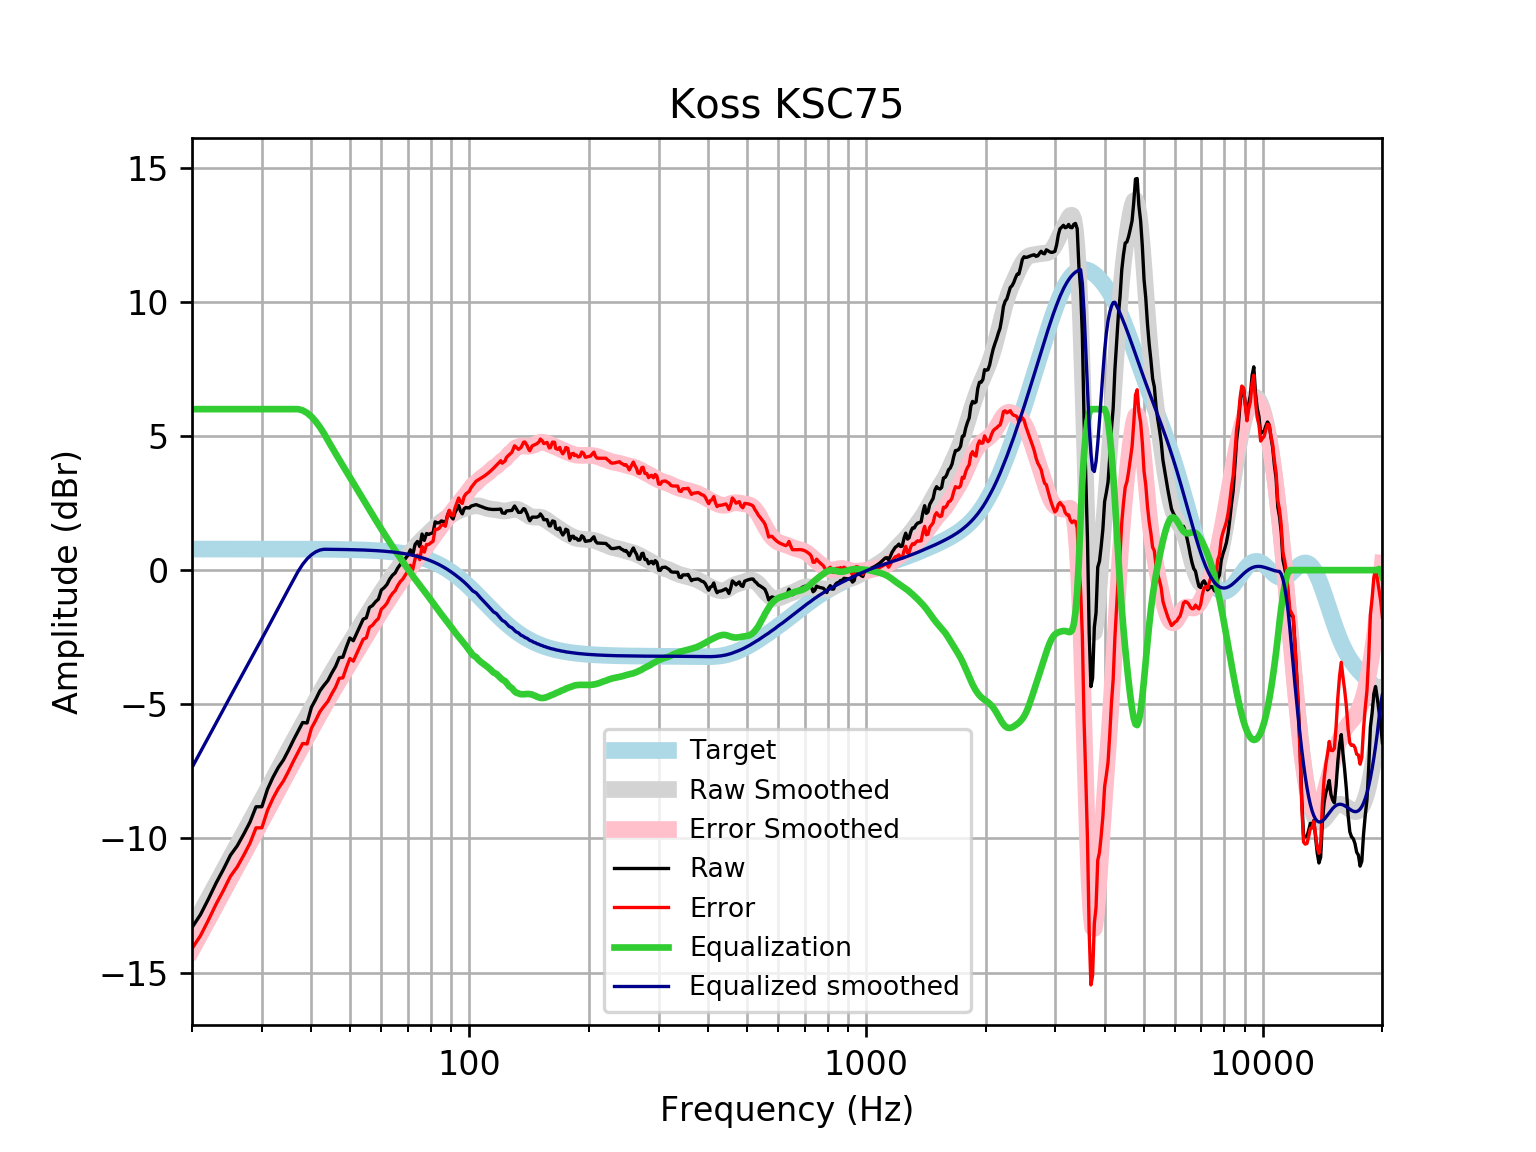

Values plotted in this chart, from the file beside it:
frequency, raw, error, smoothed, error_smoothed, equalization, equalized_raw, equalized_smoothed, target
20, -13.32, -14.1, -13.36, -14.14, 6, -7.319, -7.357, 0.7859
21, -12.84, -13.63, -12.78, -13.57, 6, -6.843, -6.781, 0.7859
22, -12.26, -13.04, -12.23, -13.01, 6, -6.256, -6.227, 0.7858
23, -11.66, -12.45, -11.7, -12.48, 6.0, -5.663, -5.696, 0.7858
24, -11.15, -11.94, -11.19, -11.97, 6, -5.152, -5.188, 0.7858
25, -10.62, -11.41, -10.7, -11.49, 6.0, -4.623, -4.705, 0.7857
26, -10.28, -11.06, -10.24, -11.03, 6, -4.276, -4.244, 0.7857
27, -9.841, -10.63, -9.802, -10.59, 6.0, -3.841, -3.802, 0.7856
28, -9.391, -10.18, -9.376, -10.16, 6, -3.391, -3.376, 0.7855
29, -8.819, -9.604, -8.963, -9.749, 6, -2.819, -2.963, 0.7854
30, -8.818, -9.603, -8.561, -9.346, 6, -2.818, -2.561, 0.7852
31, -8.165, -8.95, -8.168, -8.953, 6, -2.165, -2.168, 0.785
32, -7.718, -8.503, -7.785, -8.57, 6, -1.718, -1.785, 0.7848
33, -7.354, -8.138, -7.413, -8.197, 6.0, -1.354, -1.413, 0.7846
34, -7.073, -7.857, -7.053, -7.838, 6, -1.073, -1.053, 0.7843
35, -6.718, -7.502, -6.707, -7.491, 6, -0.7183, -0.707, 0.7839
36, -6.346, -7.129, -6.374, -7.157, 6, -0.3457, -0.3736, 0.7835
37, -6.006, -6.789, -6.052, -6.835, 6.0, -0.005986, -0.05219, 0.783
38, -5.679, -6.462, -5.741, -6.524, 5.955, 0.2755, 0.2132, 0.7824
39, -5.696, -6.478, -5.44, -6.222, 5.86, 0.1638, 0.4199, 0.7818
40, -5.11, -5.891, -5.147, -5.928, 5.72, 0.6102, 0.5728, 0.781
41, -4.818, -5.598, -4.862, -5.643, 5.543, 0.7249, 0.6803, 0.7801
42, -4.501, -5.28, -4.586, -5.365, 5.334, 0.8336, 0.7481, 0.7791
43, -4.296, -5.074, -4.319, -5.097, 5.097, 0.8006, 0.778, 0.7779
44, -4.115, -4.892, -4.061, -4.838, 4.838, 0.7229, 0.7766, 0.7766
45, -3.836, -4.612, -3.813, -4.589, 4.589, 0.7522, 0.7752, 0.7751
46, -3.594, -4.367, -3.575, -4.349, 4.349, 0.7546, 0.7735, 0.7734
47, -3.259, -4.031, -3.346, -4.117, 4.117, 0.8579, 0.7715, 0.7715
48, -3.243, -4.013, -3.124, -3.893, 3.893, 0.6496, 0.7694, 0.7694
49, -2.862, -3.629, -2.908, -3.675, 3.675, 0.8132, 0.767, 0.767
50, -2.528, -3.292, -2.697, -3.461, 3.461, 0.9336, 0.7643, 0.7642
51, -2.63, -3.392, -2.491, -3.252, 3.252, 0.6215, 0.7612, 0.7612
52, -2.356, -3.114, -2.287, -3.045, 3.045, 0.689, 0.7579, 0.7578
53, -2.09, -2.844, -2.087, -2.842, 2.842, 0.7513, 0.7541, 0.7541
54, -1.829, -2.579, -1.891, -2.641, 2.641, 0.812, 0.7499, 0.7499
55, -1.777, -2.522, -1.699, -2.444, 2.444, 0.6677, 0.7453, 0.7453
56, -1.393, -2.133, -1.512, -2.252, 2.252, 0.8593, 0.7402, 0.7401
57, -1.319, -2.053, -1.33, -2.064, 2.064, 0.7455, 0.7345, 0.7345
58, -1.181, -1.909, -1.154, -1.882, 1.882, 0.7008, 0.7283, 0.7283
59, -1.082, -1.803, -0.9831, -1.705, 1.705, 0.6228, 0.7215, 0.7215
60, -0.7422, -1.456, -0.818, -1.532, 1.532, 0.7898, 0.714, 0.714
61, -0.6535, -1.359, -0.6581, -1.364, 1.364, 0.7105, 0.7058, 0.7058
62, -0.534, -1.231, -0.5034, -1.2, 1.2, 0.6662, 0.6969, 0.6969
63, -0.3319, -1.019, -0.3537, -1.041, 1.041, 0.7089, 0.6871, 0.6871
64, -0.1927, -0.8693, -0.2093, -0.8858, 0.8858, 0.6931, 0.6765, 0.6765
65, -0.1039, -0.7689, -0.07004, -0.7351, 0.7351, 0.6312, 0.665, 0.665
66, 0.07927, -0.5733, 0.06399, -0.5885, 0.5885, 0.6678, 0.6525, 0.6525
67, 0.2122, -0.4268, 0.193, -0.446, 0.446, 0.6582, 0.639, 0.639
68, 0.2949, -0.3295, 0.3174, -0.307, 0.307, 0.6019, 0.6244, 0.6244
69, 0.4313, -0.1774, 0.4374, -0.1713, 0.1713, 0.6027, 0.6087, 0.6087
70, 0.5512, -0.04062, 0.5529, -0.03889, 0.03889, 0.5901, 0.5918, 0.5918
71, 0.7566, 0.183, 0.6637, 0.09009, -0.09009, 0.6665, 0.5736, 0.5736
72, 0.5741, 0.01996, 0.7693, 0.2152, -0.2152, 0.3589, 0.5541, 0.5541
73, 0.9604, 0.4271, 0.8692, 0.3359, -0.3359, 0.6244, 0.5333, 0.5333
74, 1.069, 0.5577, 0.9633, 0.4523, -0.4523, 0.6165, 0.511, 0.511
75, 0.8769, 0.3896, 1.052, 0.5648, -0.5648, 0.3121, 0.4873, 0.4873
76, 1.345, 0.8831, 1.137, 0.6745, -0.6745, 0.6707, 0.462, 0.4621
77, 1.11, 0.6746, 1.218, 0.783, -0.783, 0.3268, 0.4352, 0.4353
78, 1.363, 0.9563, 1.299, 0.8918, -0.8918, 0.4713, 0.4068, 0.4068
79, 1.332, 0.955, 1.378, 1.002, -1.002, 0.33, 0.3767, 0.3768
... 553 more rows
